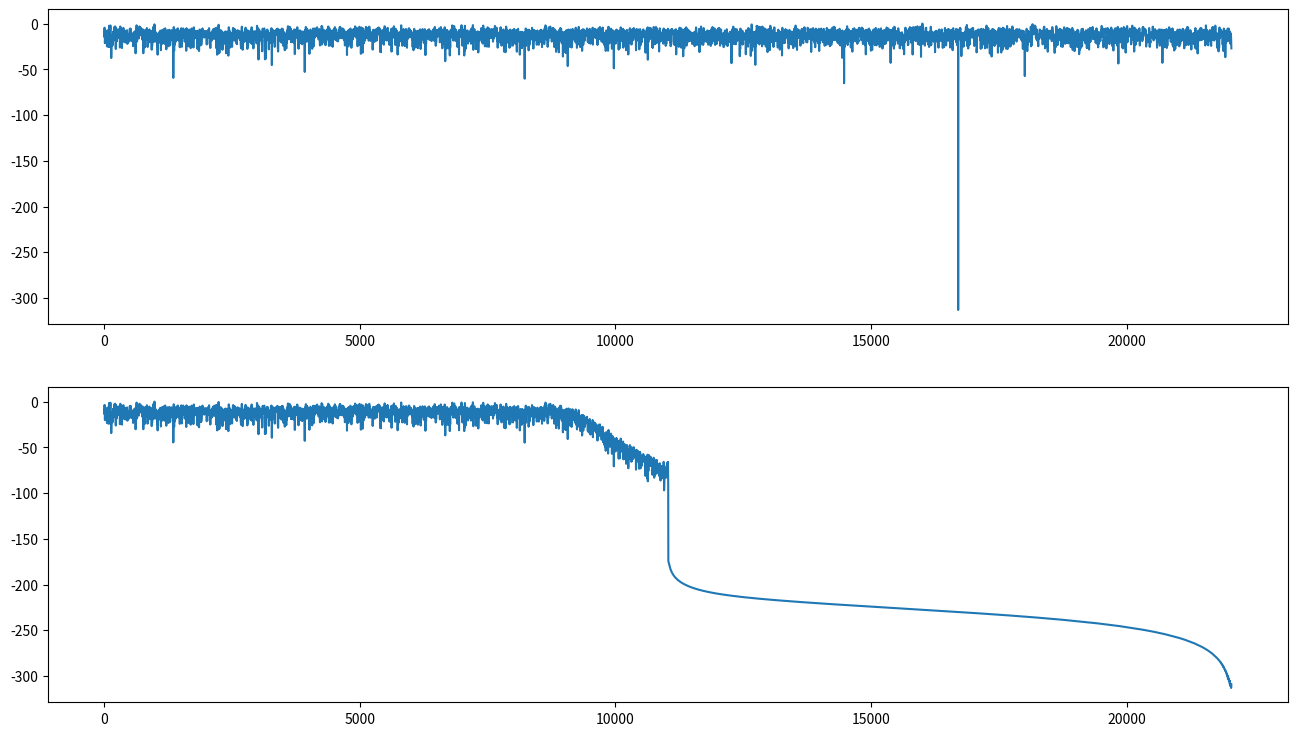

This chart was generated by the following Python code:
from numpy.random import normal
from numpy import log10, finfo, arange
import matplotlib.pyplot as plt
from scipy.fftpack import fft
from scipy.signal.windows import get_window
from scipy.signal import decimate, resample
eps = finfo("float").eps

def normalise(x):
	return (x-min(x))/(max(x)-min(x))

sr = 44100
mean = 0
std = 1 
N = 2**14
noise = normal(mean, std, size=N)
noisedec = resample(decimate(noise, 2), N)
window = get_window('blackmanharris', N, fftbins=False)

noisefft = abs(fft(noise * window))[:int(N/2)]
noisefftdec = abs(fft(noisedec * window))[:int(N/2)]
noisefft = 20*log10(normalise(noisefft) + eps)
noisefftdec = 20*log10(normalise(noisefftdec) + eps)

f = arange(int(N/2))/N*sr

fig, ax = plt.subplots(2, 1, figsize=(16,9))
ax[0].plot(f,noisefft)
ax[1].plot(f,noisefftdec)
plt.show()